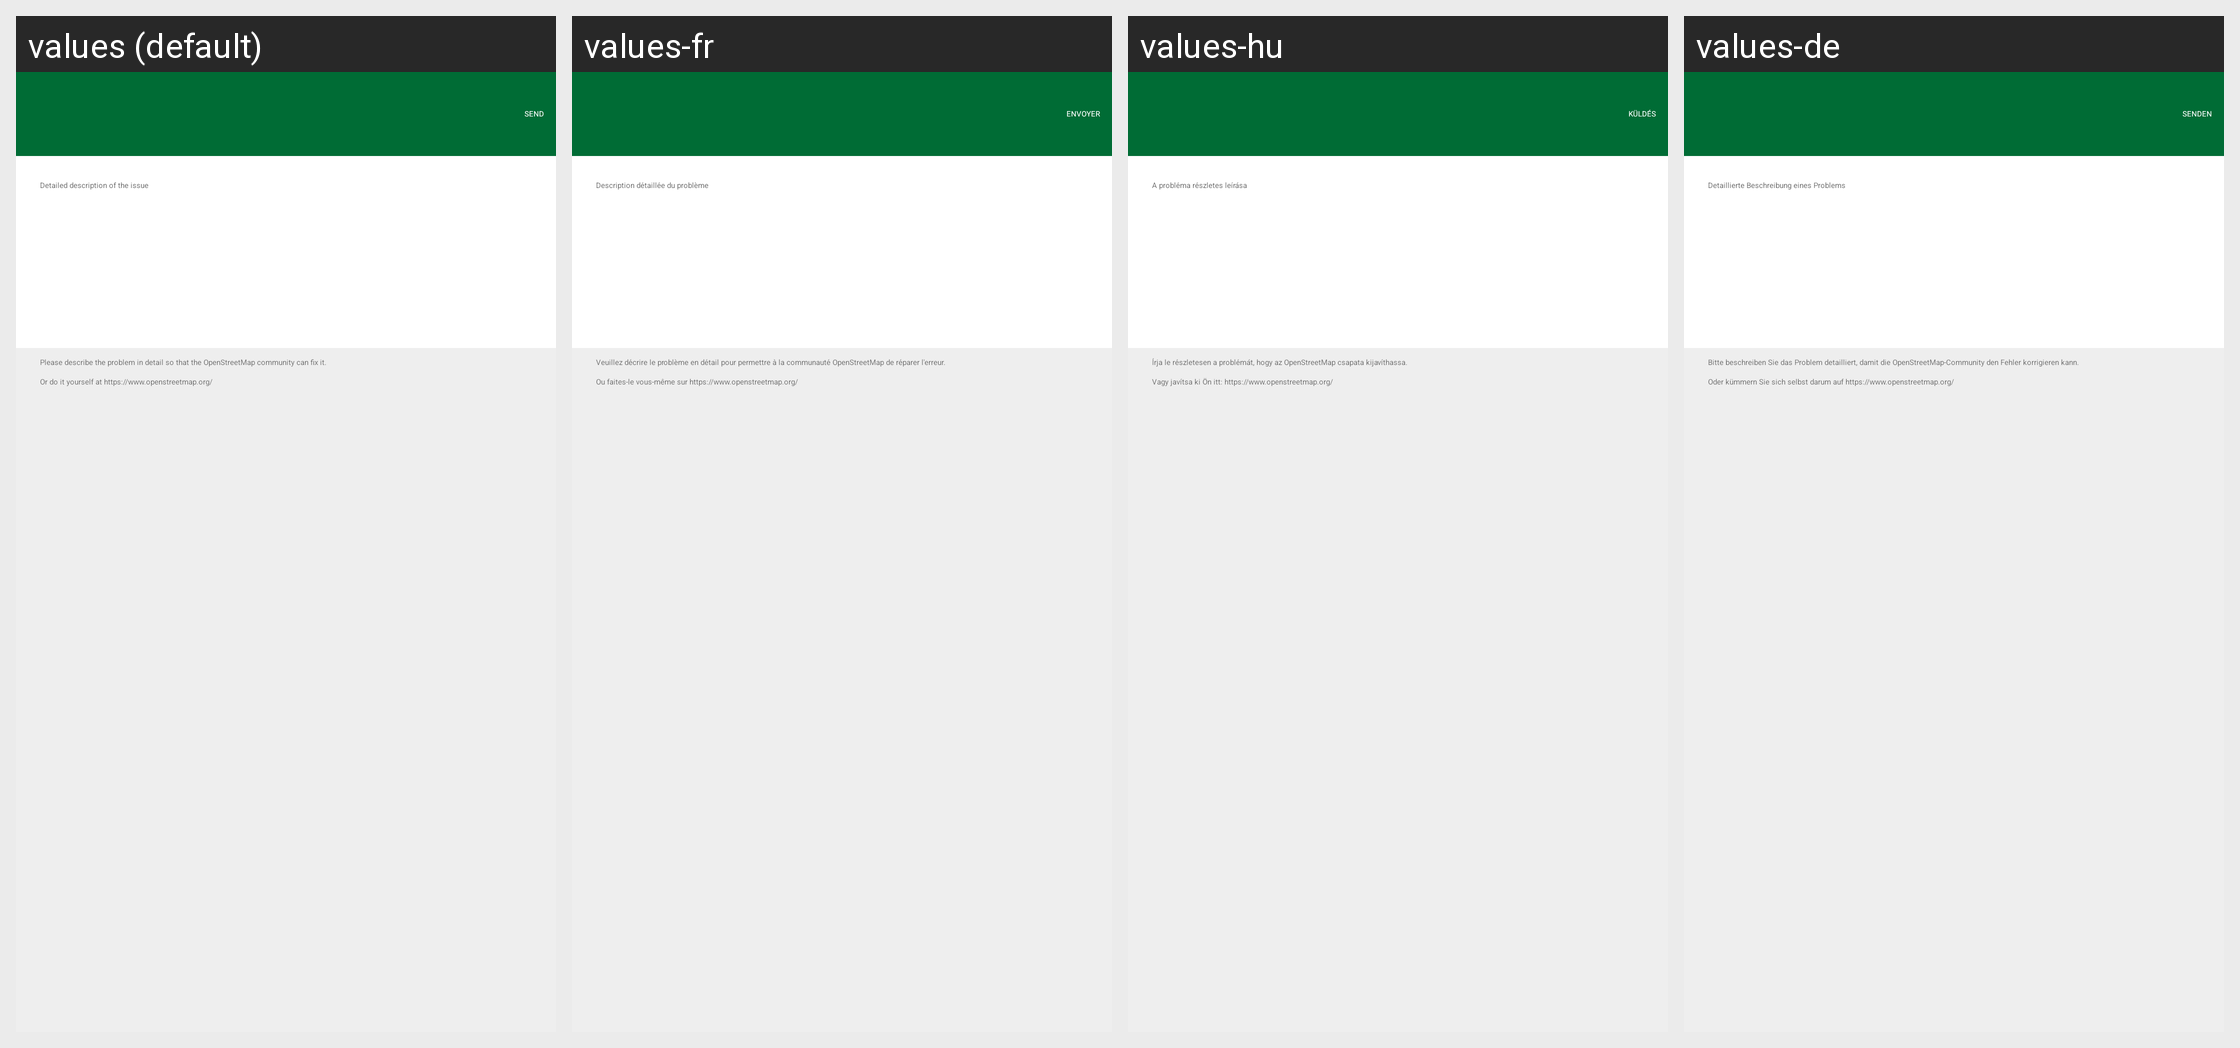

The same Android screen rendered under several of its app's locales, left to right. List the strings drawn on it with the default value and each locale's translation.
Android screen res/layout/mn_org_map_fragment_report.xml rendered under 4 locales, left to right: values (default), values-fr, values-hu, values-de. Device: Nexus 5 (rendered at 1080×1920; each locale shown at half size, 540×960, under a caption strip naming it); theme MwmTheme.
Other locales in the repository, not shown: values-af, values-ar, values-az, values-be, values-bg, values-ca, values-cs, values-da, values-el, values-es, values-et, values-eu, values-fa, values-fi, values-gl, values-hi, values-in, values-is, values-it, values-iw, values-ja, values-ko, values-lt, values-lv, values-mr, values-mt, values-nb, values-nl, values-pl, values-pt, values-pt-rBR, values-ro, values-ru, values-sk, values-sr, values-sv, values-sw, values-th, values-tr, values-uk, values-vi, values-zh, values-zh-rTW.
Strings drawn on this screen, with the default value and each locale's value (text and hints the layout hard-codes, and strings that could not be matched under every locale, appear in the picture but are not listed):

editor_report_problem_send_button
  values: Send
  values-fr: Envoyer
  values-hu: Küldés
  values-de: Senden

detailed_problem_description
  values: Detailed description of the issue
  values-fr: Description détaillée du problème
  values-hu: A probléma részletes leírása
  values-de: Detaillierte Beschreibung eines Problems

editor_report_problem_desription_1
  values: Please describe the problem in detail so that the OpenStreetMap community can fix it.
  values-fr: Veuillez décrire le problème en détail pour permettre à la communauté OpenStreetMap de réparer l'erreur.
  values-hu: Írja le részletesen a problémát, hogy az OpenStreetMap csapata kijavíthassa.
  values-de: Bitte beschreiben Sie das Problem detailliert, damit die OpenStreetMap-Community den Fehler korrigieren kann.

editor_report_problem_desription_2
  values: Or do it yourself at https://www.openstreetmap.org/
  values-fr: Ou faites-le vous-même sur https://www.openstreetmap.org/
  values-hu: Vagy javítsa ki Ön itt: https://www.openstreetmap.org/
  values-de: Oder kümmern Sie sich selbst darum auf https://www.openstreetmap.org/
